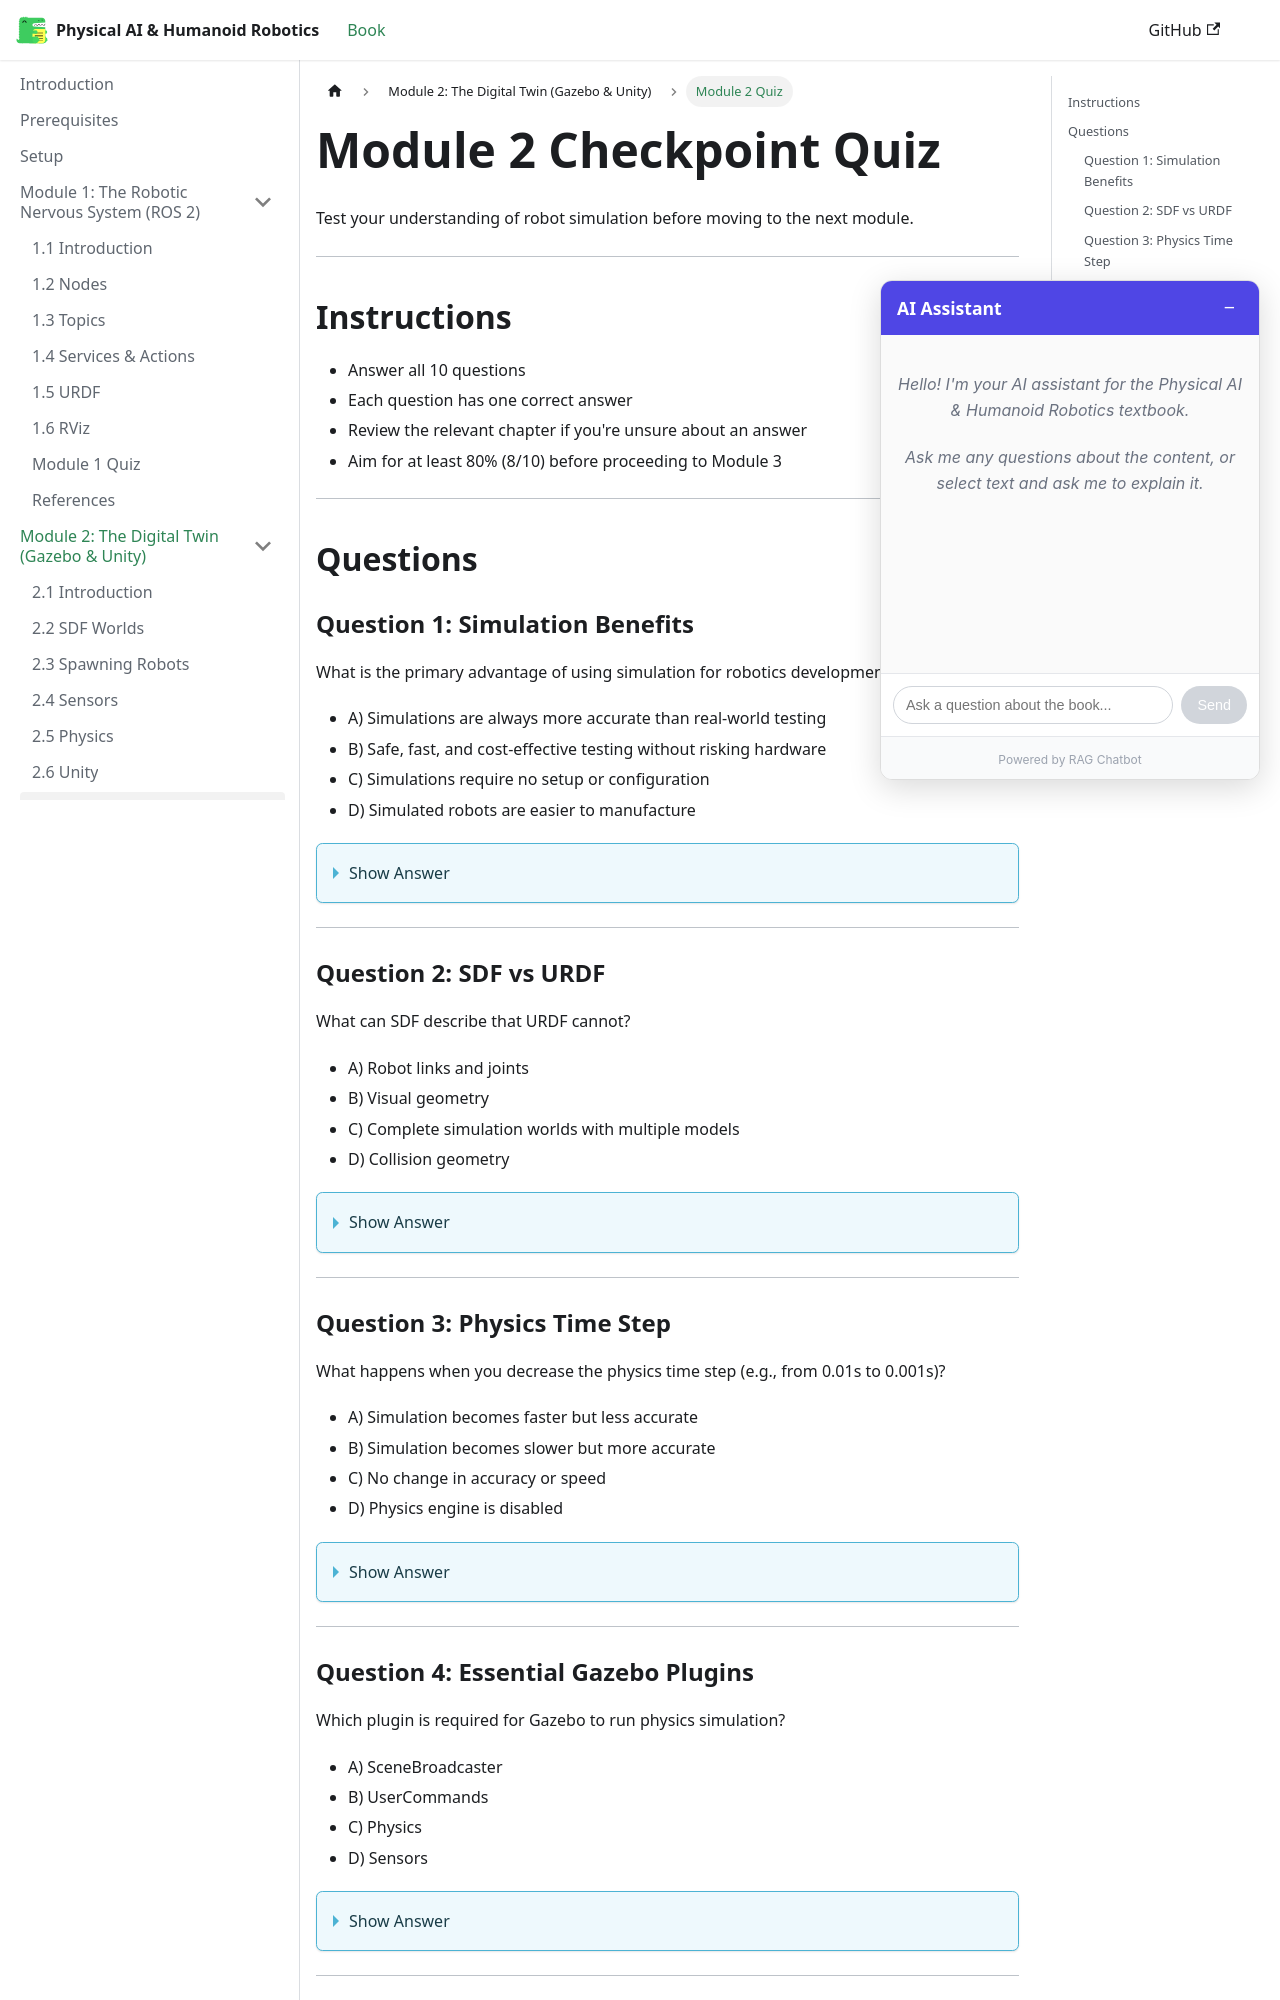

repository: Maheen-Zubair/Physical-AI-Humanoid-Robotics-Textbook--Hackathon-01- · page: module-2-simulation/quiz.html · generator: docusaurus

---
sidebar_position: 7
sidebar_label: "Module 2 Quiz"
title: "Module 2: Checkpoint Quiz"
description: "Test your understanding of robot simulation fundamentals"
keywords: [gazebo, simulation, physics, sdf, sensors, quiz]
---

# Module 2 Checkpoint Quiz

Test your understanding of robot simulation before moving to the next module.

---

## Instructions

- Answer all 10 questions
- Each question has one correct answer
- Review the relevant chapter if you're unsure about an answer
- Aim for at least 80% (8/10) before proceeding to Module 3

---

## Questions

### Question 1: Simulation Benefits

What is the primary advantage of using simulation for robotics development?

- A) Simulations are always more accurate than real-world testing
- B) Safe, fast, and cost-effective testing without risking hardware
- C) Simulations require no setup or configuration
- D) Simulated robots are easier to manufacture

<details>
<summary>Show Answer</summary>

**B) Safe, fast, and cost-effective testing without risking hardware**

Simulation allows testing dangerous maneuvers, running thousands of tests quickly, and avoiding wear on expensive hardware. While simulations have limitations (sim-to-real gap), their safety and speed benefits are the primary advantages.

*Reference: Chapter 2.1 - Introduction to Robot Simulation*
</details>

---

### Question 2: SDF vs URDF

What can SDF describe that URDF cannot?

- A) Robot links and joints
- B) Visual geometry
- C) Complete simulation worlds with multiple models
- D) Collision geometry

<details>
<summary>Show Answer</summary>

**C) Complete simulation worlds with multiple models**

SDF (Simulation Description Format) can describe entire worlds including physics settings, lighting, multiple robots, and environment objects. URDF is limited to describing a single robot model.

*Reference: Chapter 2.2 - Building Worlds with SDF*
</details>

---

### Question 3: Physics Time Step

What happens when you decrease the physics time step (e.g., from 0.01s to 0.001s)?

- A) Simulation becomes faster but less accurate
- B) Simulation becomes slower but more accurate
- C) No change in accuracy or speed
- D) Physics engine is disabled

<details>
<summary>Show Answer</summary>

**B) Simulation becomes slower but more accurate**

A smaller time step means more calculations per second of simulated time, resulting in more accurate physics at the cost of computational speed. This is important for precise contact simulation.

*Reference: Chapter 2.1 - Introduction to Robot Simulation*
</details>

---
